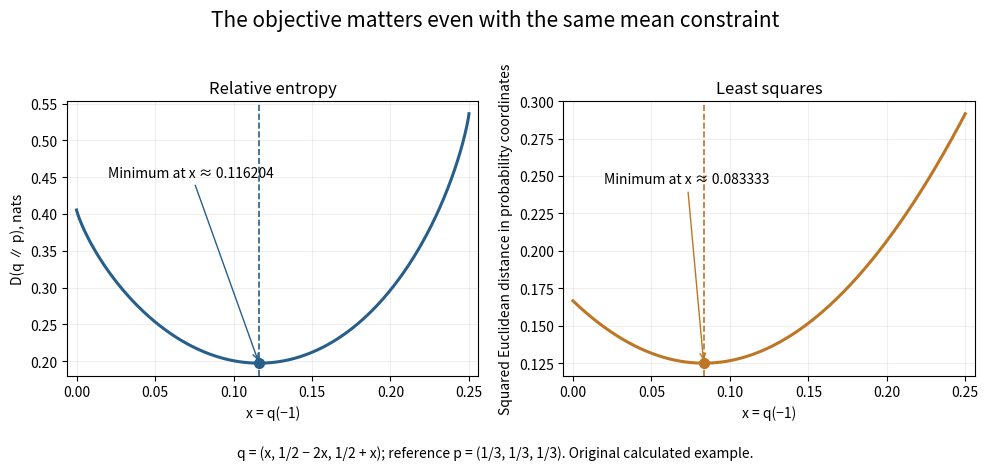

The matplotlib source for this figure: (Note: this script raises an exception after producing the figure.)
"""Same probability constraint, different divergence/distance minimizers."""

from math import sqrt
from pathlib import Path

import matplotlib

matplotlib.use("Agg")
import matplotlib.pyplot as plt
import numpy as np


def main():
    x = np.linspace(0, 0.25, 701)
    q = np.column_stack((x, 0.5 - 2 * x, 0.5 + x))
    with np.errstate(divide="ignore", invalid="ignore"):
        divergence = np.sum(np.where(q > 0, q * np.log(3 * q), 0), axis=1)
    squared_distance = np.sum((q - 1 / 3) ** 2, axis=1)
    t = (1 + sqrt(13)) / 2
    entropy_min_x = 1 / (1 + t + t * t)
    least_squares_x = 1 / 12
    fig, axes = plt.subplots(1, 2, figsize=(10, 4.7), dpi=120, facecolor="white")
    for ax, values, minimum, color, title, ylabel in (
        (axes[0], divergence, entropy_min_x, "#285f8a", "Relative entropy", "D(q ∥ p), nats"),
        (axes[1], squared_distance, least_squares_x, "#bd7624", "Least squares", "Squared Euclidean distance in probability coordinates"),
    ):
        ax.plot(x, values, color=color, linewidth=2.2)
        ax.axvline(minimum, linestyle="--", color=color, linewidth=1.2)
        if ax is axes[0]:
            star = np.array([minimum, 0.5 - 2 * minimum, 0.5 + minimum])
            value = np.sum(star * np.log(3 * star))
        else:
            star = np.array([minimum, 0.5 - 2 * minimum, 0.5 + minimum])
            value = np.sum((star - 1 / 3) ** 2)
            assert abs(value - 1 / 8) < 1e-12
        ax.plot(minimum, value, "o", color=color, markersize=7)
        ax.annotate(f"Minimum at x ≈ {minimum:.6f}", xy=(minimum, value),
            xytext=(0.02, max(values) * 0.84), fontsize=10,
            arrowprops={"arrowstyle": "->", "color": color})
        ax.set(xlim=(-0.006, 0.256), xlabel="x = q(−1)", ylabel=ylabel, title=title)
        ax.grid(alpha=0.2)
    fig.suptitle("The objective matters even with the same mean constraint", fontsize=15)
    fig.text(0.5, 0.027, "q = (x, 1/2 − 2x, 1/2 + x); reference p = (1/3, 1/3, 1/3). Original calculated example.",
        ha="center", fontsize=10)
    fig.tight_layout(rect=(0, 0.075, 1, 0.94))
    fig.savefig(Path(__file__).stem + ".png", facecolor="white")
    plt.close(fig)


if __name__ == "__main__":
    main()
